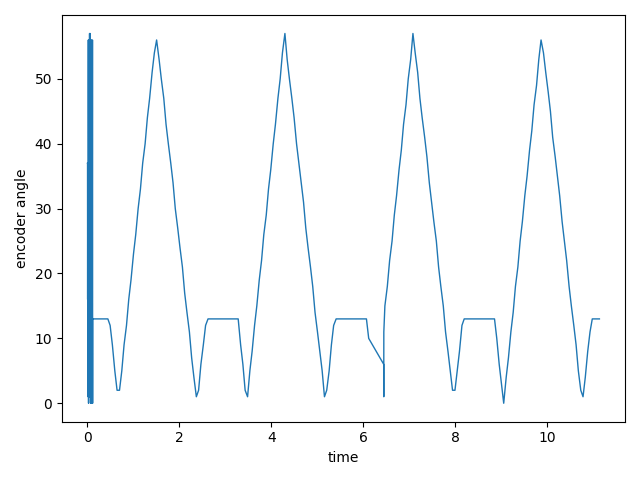

Source data for this figure (header and first rows):
t, angle, iteration
0.002, 37, 1
0.003, 37, 2
0.003, 33, 3
0.003, 30, 4
0.004, 26, 5
0.004, 23, 6
0.005, 19, 7
0.005, 16, 8
0.006, 37, 9
0.007, 37, 10
0.007, 37, 11
0.007, 37, 12
0.008, 37, 13
0.008, 37, 14
0.008, 37, 15
0.008, 37, 16
0.008, 33, 17
0.009, 30, 18
0.009, 26, 19
0.009, 23, 20
0.009, 19, 21
0.009, 16, 22
0.01, 13, 23
0.01, 13, 24
0.01, 13, 25
0.011, 13, 26
0.011, 13, 27
0.011, 13, 28
0.012, 13, 29
0.012, 13, 30
0.013, 13, 31
0.013, 13, 32
0.013, 13, 33
0.013, 13, 34
0.014, 13, 35
0.014, 12, 36
0.014, 8, 37
0.014, 5, 38
0.015, 1, 39
0.015, 2, 40
0.015, 6, 41
0.015, 9, 42
0.016, 13, 43
0.016, 16, 44
0.017, 20, 45
0.017, 23, 46
0.018, 27, 47
0.018, 30, 48
0.018, 34, 49
0.018, 37, 50
0.019, 41, 51
0.019, 44, 52
0.019, 48, 53
0.019, 51, 54
0.02, 55, 55
0.02, 56, 56
0.02, 52, 57
0.02, 49, 58
0.021, 46, 59
0.021, 43, 60
... 628 more rows
